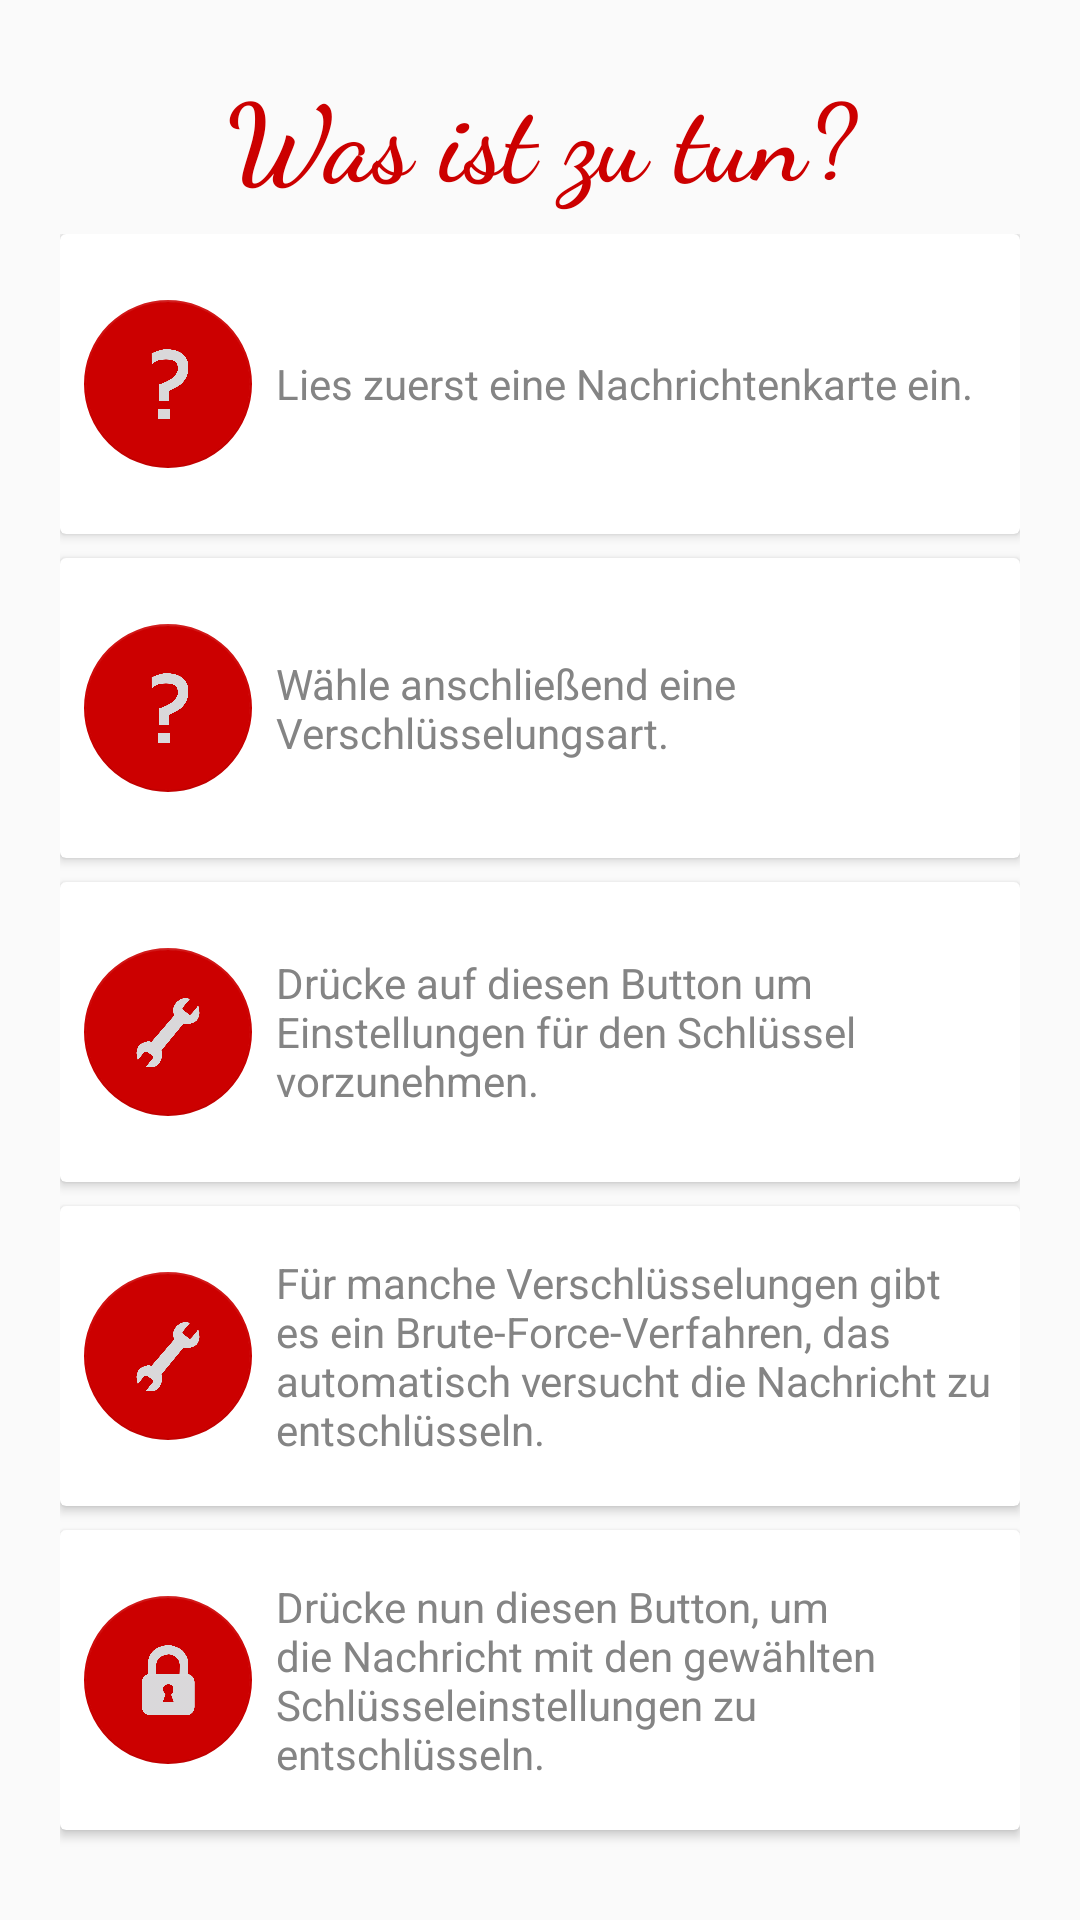

Write the Android layout XML for this screen, with the resource values it uses.
<!-- AndroidManifest.xml: application theme Theme.AppCompat.Light.NoActionBar -->
<!-- res/layout/activity_eve_info.xml -->
<?xml version="1.0" encoding="utf-8"?>
<LinearLayout xmlns:android="http://schemas.android.com/apk/res/android"
    xmlns:app="http://schemas.android.com/apk/res-auto"
    xmlns:tools="http://schemas.android.com/tools"
    android:layout_width="match_parent"
    android:layout_height="match_parent"
    android:orientation="vertical"
    android:padding="@dimen/margin_screen"
    tools:context=".activities.ActivityAliceInfo">

    <TextView
        android:id="@+id/activity_encrypt_details_plain_title"
        android:layout_width="match_parent"
        android:layout_height="wrap_content"
        android:layout_marginBottom="@dimen/margin_distance"
        android:layout_weight="0"
        android:gravity="center"
        android:text="@string/alice_info_info"
        android:textAppearance="@style/font_title_eve" />

    <ScrollView
        android:layout_width="match_parent"
        android:layout_height="match_parent"
        android:layout_weight="0">

        <LinearLayout
            android:layout_width="match_parent"
            android:layout_height="wrap_content"
            android:orientation="vertical" >

            <android.support.v7.widget.CardView
                android:layout_width="match_parent"
                android:layout_height="100dp"
                android:layout_marginBottom="@dimen/margin_distance"
                android:padding="@dimen/margin_distance">

                <LinearLayout
                    android:layout_width="match_parent"
                    android:layout_height="match_parent"
                    android:clickable="false"
                    android:gravity="center_vertical"
                    android:orientation="horizontal"
                    android:paddingTop="@dimen/margin_distance"
                    android:paddingBottom="@dimen/margin_distance">

                    <android.support.design.widget.FloatingActionButton
                        android:layout_width="wrap_content"
                        android:layout_height="wrap_content"
                        android:layout_marginStart="@dimen/margin_distance"
                        android:layout_marginEnd="@dimen/margin_distance"
                        android:layout_weight="0"
                        android:clickable="false"
                        android:src="@drawable/help"
                        app:backgroundTint="@color/colorEve"
                        app:elevation="0dp" />

                    <TextView
                        android:layout_width="match_parent"
                        android:layout_height="wrap_content"
                        android:layout_gravity="end|center_vertical"
                        android:layout_weight="1"
                        android:text="@string/eve_info_text"
                        android:textAppearance="@style/font_explanation_additional" />
                </LinearLayout>

            </android.support.v7.widget.CardView>

            <android.support.v7.widget.CardView
                android:layout_width="match_parent"
                android:layout_height="100dp"
                android:layout_marginBottom="@dimen/margin_distance"
                android:padding="@dimen/margin_distance">

                <LinearLayout
                    android:layout_width="match_parent"
                    android:layout_height="match_parent"
                    android:clickable="false"
                    android:gravity="center_vertical"
                    android:orientation="horizontal"
                    android:paddingTop="@dimen/margin_distance"
                    android:paddingBottom="@dimen/margin_distance">

                    <android.support.design.widget.FloatingActionButton
                        android:layout_width="wrap_content"
                        android:layout_height="wrap_content"
                        android:layout_marginStart="@dimen/margin_distance"
                        android:layout_marginEnd="@dimen/margin_distance"
                        android:layout_weight="0"
                        android:clickable="false"
                        android:src="@drawable/help"
                        app:backgroundTint="@color/colorEve"
                        app:elevation="0dp" />

                    <TextView
                        android:layout_width="match_parent"
                        android:layout_height="wrap_content"
                        android:layout_gravity="end|center_vertical"
                        android:layout_weight="1"
                        android:text="@string/eve_info_spinner"
                        android:textAppearance="@style/font_explanation_additional" />
                </LinearLayout>
            </android.support.v7.widget.CardView>

            <android.support.v7.widget.CardView
                android:layout_width="match_parent"
                android:layout_height="100dp"
                android:layout_marginBottom="@dimen/margin_distance"
                android:padding="@dimen/margin_distance">

                <LinearLayout
                    android:layout_width="match_parent"
                    android:layout_height="match_parent"
                    android:clickable="false"
                    android:gravity="center_vertical"
                    android:orientation="horizontal"
                    android:paddingTop="@dimen/margin_distance"
                    android:paddingBottom="@dimen/margin_distance">

                    <android.support.design.widget.FloatingActionButton
                        android:layout_width="wrap_content"
                        android:layout_height="wrap_content"
                        android:layout_marginStart="@dimen/margin_distance"
                        android:layout_marginEnd="@dimen/margin_distance"
                        android:layout_weight="0"
                        android:clickable="false"
                        android:src="@drawable/wrench"
                        app:backgroundTint="@color/colorEve"
                        app:elevation="0dp" />

                    <TextView
                        android:layout_width="match_parent"
                        android:layout_height="wrap_content"
                        android:layout_gravity="end|center_vertical"
                        android:layout_weight="1"
                        android:text="@string/eve_info_wrench"
                        android:textAppearance="@style/font_explanation_additional" />
                </LinearLayout>
            </android.support.v7.widget.CardView>

            <android.support.v7.widget.CardView
                android:layout_width="match_parent"
                android:layout_height="100dp"
                android:layout_marginBottom="@dimen/margin_distance"
                android:padding="@dimen/margin_distance">

                <LinearLayout
                    android:layout_width="match_parent"
                    android:layout_height="match_parent"
                    android:clickable="false"
                    android:gravity="center_vertical"
                    android:orientation="horizontal"
                    android:paddingTop="@dimen/margin_distance"
                    android:paddingBottom="@dimen/margin_distance">

                    <android.support.design.widget.FloatingActionButton
                        android:layout_width="wrap_content"
                        android:layout_height="wrap_content"
                        android:layout_marginStart="@dimen/margin_distance"
                        android:layout_marginEnd="@dimen/margin_distance"
                        android:layout_weight="0"
                        android:clickable="false"
                        android:src="@drawable/wrench"
                        app:backgroundTint="@color/colorEve"
                        app:elevation="0dp" />

                    <TextView
                        android:layout_width="match_parent"
                        android:layout_height="wrap_content"
                        android:layout_gravity="end|center_vertical"
                        android:layout_weight="1"
                        android:text="@string/eve_info_wrench2"
                        android:textAppearance="@style/font_explanation_additional" />
                </LinearLayout>
            </android.support.v7.widget.CardView>

            <android.support.v7.widget.CardView
                android:layout_width="match_parent"
                android:layout_height="100dp"
                android:layout_marginBottom="@dimen/margin_distance"
                android:padding="@dimen/margin_distance">

                <LinearLayout
                    android:layout_width="match_parent"
                    android:layout_height="match_parent"
                    android:clickable="false"
                    android:gravity="center_vertical"
                    android:orientation="horizontal"
                    android:paddingTop="@dimen/margin_distance"
                    android:paddingBottom="@dimen/margin_distance">

                    <android.support.design.widget.FloatingActionButton
                        android:layout_width="wrap_content"
                        android:layout_height="wrap_content"
                        android:layout_marginStart="@dimen/margin_distance"
                        android:layout_marginEnd="@dimen/margin_distance"
                        android:layout_weight="0"
                        android:clickable="false"
                        android:src="@drawable/lock"
                        app:backgroundTint="@color/colorEve"
                        app:elevation="0dp" />

                    <TextView
                        android:layout_width="match_parent"
                        android:layout_height="wrap_content"
                        android:layout_gravity="end|center_vertical"
                        android:layout_weight="1"
                        android:text="@string/eve_info_lock"
                        android:textAppearance="@style/font_explanation_additional" />
                </LinearLayout>
            </android.support.v7.widget.CardView>

        </LinearLayout>
    </ScrollView>

</LinearLayout>
<!-- resources referenced by this layout -->
<resources>
  <color name="colorEve">#cc0000</color>
  <dimen name="margin_distance">8dp</dimen>
  <dimen name="margin_screen">20dp</dimen>
  <!-- drawable help: png bitmap (drawable, 10083 bytes) -->
  <!-- drawable lock: png bitmap (drawable, 13318 bytes) -->
  <!-- drawable wrench: png bitmap (drawable, 16261 bytes) -->
  <string name="alice_info_info">Was ist zu tun?</string>
  <string name="eve_info_lock">Drücke nun diesen Button, um die Nachricht mit den gewählten Schlüsseleinstellungen zu entschlüsseln.</string>
  <string name="eve_info_spinner">Wähle anschließend eine Verschlüsselungsart.</string>
  <string name="eve_info_text">Lies zuerst eine Nachrichtenkarte ein.</string>
  <string name="eve_info_wrench">Drücke auf diesen Button um Einstellungen für den Schlüssel vorzunehmen.</string>
  <string name="eve_info_wrench2">Für manche Verschlüsselungen gibt es ein Brute-Force-Verfahren, das automatisch versucht die Nachricht zu entschlüsseln.</string>
  <style name="font_explanation_additional">
          <item name="android:textSize">14sp</item>
          <item name="android:fontFamily">sans-serif</item>
          <item name="android:textColor">@color/colorTextAdditional</item>
      </style>
  <style name="font_title_eve">
          <item name="android:textSize">36sp</item>
          <item name="android:fontFamily">cursive</item>
          <item name="android:textStyle">bold</item>
          <item name="android:textColor">@color/colorEve</item>
      </style>
  <color name="colorTextAdditional">#848484</color>
</resources>
